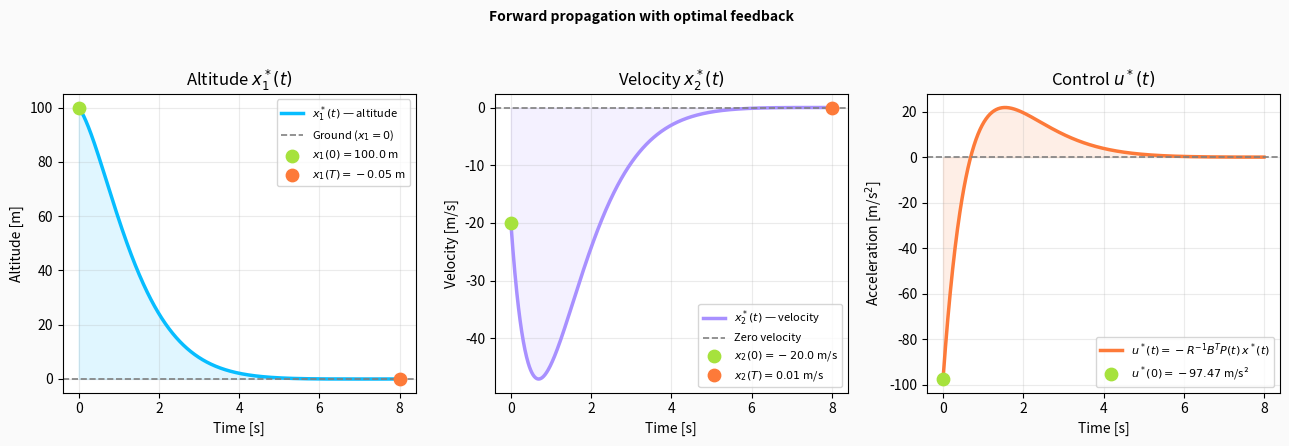
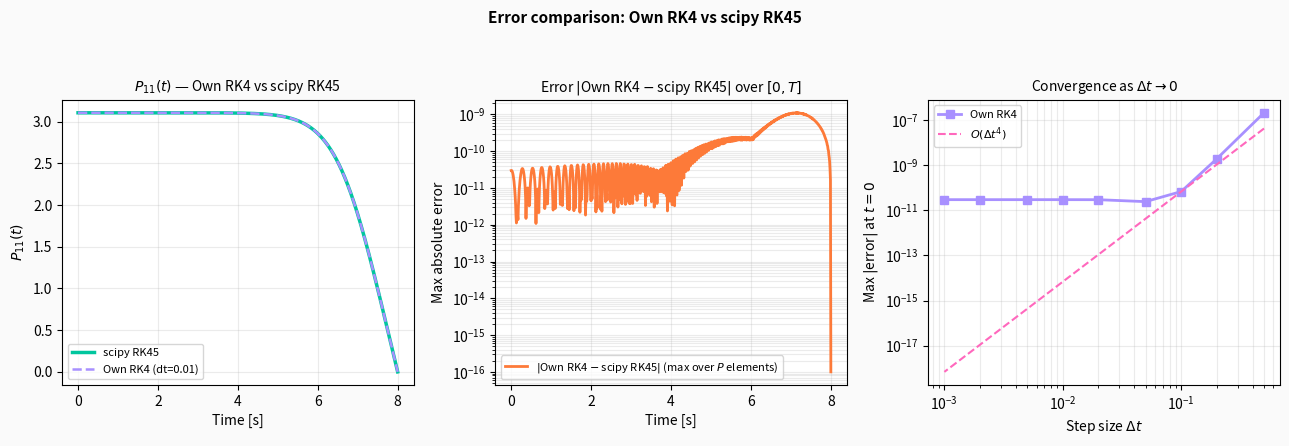
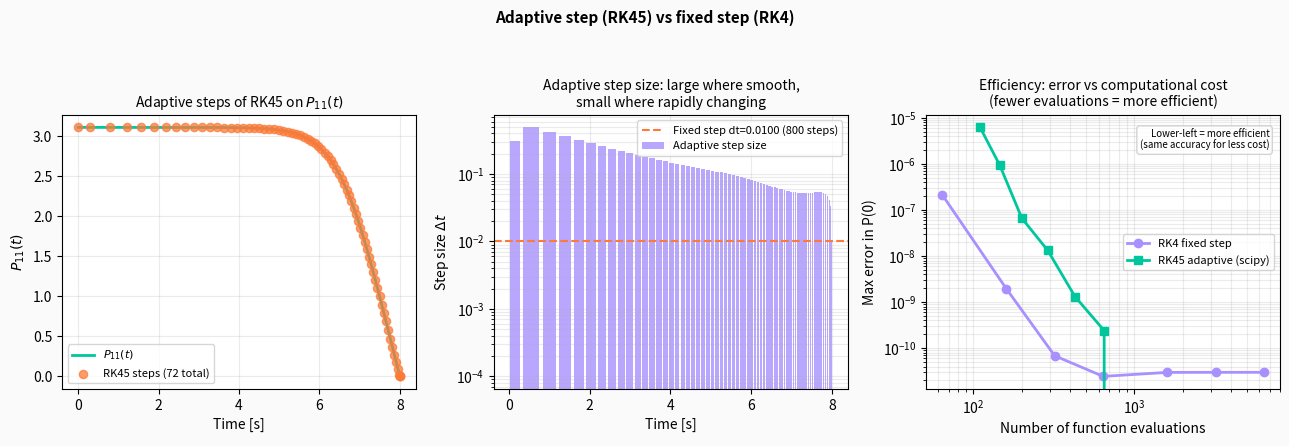

The matplotlib source for these figures, in order:
# *********************************************************************************
# Riccati Equation for Optimal Control
# Course: Numerical Analysis
# Professor: Jose Hernan Ortiz Ocampo
# Student: Karina Ortega Sánchez
# Semester: 2026-2
# **********************************************************************************

import numpy as np
import matplotlib.pyplot as plt
from scipy.integrate import solve_ivp

A = np.array([[0., 1.], [0., 0.]])
B = np.array([[0.], [1.]])
Q = 2 * np.eye(2)
R = np.array([[1.]])
x0 = np.array([100., -20.])
T  = 8.0

PALETTE = {
    'blue':   '#07bdff',
    'purple': '#a890ff',
    'orange': '#fd7a39',
    'teal':   '#00c69e',
    'pink':   '#ff68bd',
    'lime':   '#a6e23d',
}

def riccati_derivative(P):
    R_inv = np.linalg.inv(R)
    return -A.T @ P - P @ A + P @ B @ R_inv @ B.T @ P - Q

def integrate_rk4(dt=0.01):
    n_steps = int(round(T / dt))
    times   = np.linspace(T, 0., n_steps + 1)
    P       = np.zeros((2, 2))
    Ps      = [P.copy()]
    for _ in range(n_steps):
        k1 = riccati_derivative(P)
        k2 = riccati_derivative(P - (dt/2)*k1)
        k3 = riccati_derivative(P - (dt/2)*k2)
        k4 = riccati_derivative(P - dt    *k3)
        P  = P - (dt/6)*(k1 + 2*k2 + 2*k3 + k4)
        Ps.append(P.copy())
    return times[::-1], Ps[::-1]   

def propagate_forward(times, Ps, dt):
    n_steps = len(times) - 1
    R_inv   = np.linalg.inv(R)

    xs = np.zeros((n_steps + 1, 2))
    us = np.zeros(n_steps)
    Js = np.zeros(n_steps + 1)

    xs[0] = x0  

    def f(x, u):
        """Drone dynamics: x_dot = A x + B u"""
        return A @ x + B.flatten() * u

    for i in range(n_steps):
        P = Ps[i]
        x = xs[i]
        u = -(R_inv @ B.T @ P @ x).flatten()[0]
        us[i] = u
        Js[i+1] = Js[i] + dt * (x @ Q @ x + R[0,0] * u**2)

        # RK4 
        k1 = f(x,              u)
        k2 = f(x + dt/2 * k1, u)
        k3 = f(x + dt/2 * k2, u)
        k4 = f(x + dt   * k3, u)
        xs[i+1] = x + (dt / 6) * (k1 + 2*k2 + 2*k3 + k4)

    return xs, us, Js

def plot_punto3(times, xs, us, Js, dt):
    fig, axes = plt.subplots(1, 3, figsize=(13, 4.5))
    fig.patch.set_facecolor('#FAFAFA')

    # --- Altitude x1*(t) 
    ax = axes[0]
    ax.plot(times, xs[:, 0], color=PALETTE['blue'], lw=2.5,
            label=r'$x_1^*(t)$ — altitude')
    ax.axhline(0, color='gray', lw=1.2, linestyle='--', label='Ground ($x_1=0$)')
    ax.fill_between(times, xs[:, 0], 0, alpha=0.12, color=PALETTE['blue'])
    ax.scatter([0], [x0[0]], color=PALETTE['lime'], s=80, zorder=5,
               label=f'$x_1(0)={x0[0]}$ m')
    ax.scatter([T], [xs[-1, 0]], color=PALETTE['orange'], s=80, zorder=5,
               label=f'$x_1(T)={xs[-1,0]:.2f}$ m')
    ax.set_xlabel('Time [s]')
    ax.set_ylabel('Altitude [m]')
    ax.set_title(r'Altitude $x_1^*(t)$', fontsize=12)
    ax.legend(fontsize=8)
    ax.grid(alpha=0.25)

    # --- Velocity x2*(t) 
    ax = axes[1]
    ax.plot(times, xs[:, 1], color=PALETTE['purple'], lw=2.5,
            label=r'$x_2^*(t)$ — velocity')
    ax.axhline(0, color='gray', lw=1.2, linestyle='--', label='Zero velocity')
    ax.fill_between(times, xs[:, 1], 0, alpha=0.12, color=PALETTE['purple'])
    ax.scatter([0], [x0[1]], color=PALETTE['lime'], s=80, zorder=5,
               label=f'$x_2(0)={x0[1]}$ m/s')
    ax.scatter([T], [xs[-1, 1]], color=PALETTE['orange'], s=80, zorder=5,
               label=f'$x_2(T)={xs[-1,1]:.2f}$ m/s')
    ax.set_xlabel('Time [s]')
    ax.set_ylabel('Velocity [m/s]')
    ax.set_title(r'Velocity $x_2^*(t)$', fontsize=12)
    ax.legend(fontsize=8)
    ax.grid(alpha=0.25)

    # --- Control u*(t) 
    ax = axes[2]
    ax.plot(times[:-1], us, color=PALETTE['orange'], lw=2.5,
            label=r'$u^*(t) = -R^{-1}B^T P(t)\,x^*(t)$')
    ax.axhline(0, color='gray', lw=1.2, linestyle='--')
    ax.fill_between(times[:-1], us, 0, alpha=0.12, color=PALETTE['orange'])
    ax.scatter([0], [us[0]], color=PALETTE['lime'], s=80, zorder=5,
               label=f'$u^*(0)={us[0]:.2f}$ m/s²')
    ax.set_xlabel('Time [s]')
    ax.set_ylabel(r'Acceleration [m/s$^2$]')
    ax.set_title(r'Control $u^*(t)$', fontsize=12)
    ax.legend(fontsize=8)
    ax.grid(alpha=0.25)

    fig.suptitle(
        rf'Forward propagation with optimal feedback  ',
        fontsize=10, fontweight='bold'
    )
    plt.tight_layout(rect=[0, 0, 1, 0.95])


def main():
    dt = 0.01
    times, Ps = integrate_rk4(dt=dt)
    R_inv = np.linalg.inv(R)
    K0 = -(R_inv @ B.T @ Ps[0]).flatten()
    xs, us, Js = propagate_forward(times, Ps, dt=dt)
    plot_punto3(times, xs, us, Js, dt)

def integrate_scipy_rk45(dt_eval=0.001):
    def riccati_flat(tau, p_flat):
        P = p_flat.reshape(2, 2)
        return (-riccati_derivative(P)).flatten()

    sol = solve_ivp(riccati_flat, (0., T), np.zeros(4),
                    method='RK45', t_eval=np.linspace(0., T, int(round(T/dt_eval))+1),
                    rtol=1e-10, atol=1e-12)
    times_sp = T - sol.t[::-1]
    Ps_sp    = [sol.y[:, i].reshape(2, 2) for i in range(sol.y.shape[1]-1, -1, -1)]
    return times_sp, Ps_sp

def interp_P(times_ref, Ps_ref, times_query):
    Ps_arr = np.array(Ps_ref)
    out    = np.zeros((len(times_query), 2, 2))
    for i in range(2):
        for j in range(2):
            out[:, i, j] = np.interp(times_query, times_ref, Ps_arr[:, i, j])
    return out

def plot_comparison_errors(times_ref, Ps_ref, times_rk, Ps_rk, dts, err_rk_dt):
    fig, axes = plt.subplots(1, 3, figsize=(13, 4.5))
    fig.patch.set_facecolor('#FAFAFA')

    ax = axes[0]
    ax.plot(times_ref, np.array(Ps_ref)[:, 0, 0],
            color=PALETTE['teal'], lw=2.5, label='scipy RK45')
    ax.plot(times_rk,  np.array(Ps_rk)[:, 0, 0],
            color=PALETTE['purple'], lw=1.8, linestyle='--',
            label='Own RK4 (dt=0.01)')
    ax.set_xlabel('Time [s]'); ax.set_ylabel(r'$P_{11}(t)$')
    ax.set_title(r'$P_{11}(t)$ — Own RK4 vs scipy RK45', fontsize=10)
    ax.legend(fontsize=8); ax.grid(alpha=0.25)

    ax = axes[1]
    P_ref_on_rk = interp_P(times_ref, Ps_ref, times_rk)
    err_time    = np.abs(np.array(Ps_rk) - P_ref_on_rk).max(axis=(1, 2))
    ax.semilogy(times_rk, np.maximum(err_time, 1e-16),
                color=PALETTE['orange'], lw=2,
                label=r'$|$Own RK4 $-$ scipy RK45$|$ (max over $P$ elements)')
    ax.set_xlabel('Time [s]'); ax.set_ylabel('Max absolute error')
    ax.set_title(r'Error $|$Own RK4 $-$ scipy RK45$|$ over $[0,T]$', fontsize=10)
    ax.legend(fontsize=8); ax.grid(alpha=0.25, which='both')

    ax = axes[2]
    ax.loglog(dts, err_rk_dt, 's-',
              color=PALETTE['purple'], lw=2, ms=6, label='Own RK4')
    dt_arr = np.array(dts, dtype=float)
    scale4 = err_rk_dt[2] / dts[2]**4
    ax.loglog(dt_arr, scale4 * dt_arr**4, '--',
              color=PALETTE['pink'], lw=1.5, label=r'$O(\Delta t^4)$')
    ax.set_xlabel(r'Step size $\Delta t$')
    ax.set_ylabel(r'Max $|$error$|$ at $t=0$')
    ax.set_title(r'Convergence as $\Delta t \to 0$', fontsize=10)
    ax.legend(fontsize=8); ax.grid(alpha=0.25, which='both')

    fig.suptitle(
        'Error comparison: Own RK4 vs scipy RK45',
        fontsize=11, fontweight='bold'
    )
    plt.tight_layout(rect=[0, 0, 1, 0.93])

def main_comparacion():
    dt_own = 0.01
    dt_ref = 0.001

    times_ref, Ps_ref = integrate_scipy_rk45(dt_eval=dt_ref)
    times_rk,  Ps_rk  = integrate_rk4(dt=dt_own)

    err0 = np.abs(Ps_rk[0] - Ps_ref[0]).max()
    dts = [0.5, 0.2, 0.1, 0.05, 0.02, 0.01, 0.005, 0.002, 0.001]
    err_rk_dt = []
    for dt in dts:
        _, Ps_r = integrate_rk4(dt)
        e = np.abs(Ps_r[0] - Ps_ref[0]).max()
        err_rk_dt.append(e)

    plot_comparison_errors(times_ref, Ps_ref, times_rk, Ps_rk, dts, err_rk_dt)

def plot_adaptive_step():
    def riccati_flat(tau, p_flat):
        P = p_flat.reshape(2, 2)
        return (-riccati_derivative(P)).flatten()

    sol = solve_ivp(riccati_flat, (0., T), np.zeros(4),
                    method='RK45', rtol=1e-8, atol=1e-10)

    tau_steps = sol.t
    t_steps   = T - tau_steps          
    step_sizes = np.diff(tau_steps)    

    sol_ref = solve_ivp(riccati_flat, (0., T), np.zeros(4),
                        method='RK45', rtol=1e-12, atol=1e-14,
                        t_eval=np.linspace(0, T, 1000))
    P_ref = {tau: sol_ref.y[:, i].reshape(2, 2)
             for i, tau in enumerate(sol_ref.t)}
    t_ref  = T - sol_ref.t[::-1]
    P11_ref = sol_ref.y[0, ::-1] 

    fig, axes = plt.subplots(1, 3, figsize=(13, 4.5))
    fig.patch.set_facecolor('#FAFAFA')

    ax = axes[0]
    ax.plot(t_ref, P11_ref, color=PALETTE['teal'], lw=2, label=r'$P_{11}(t)$', zorder=2)
    ax.scatter(t_steps, np.interp(t_steps, t_ref, P11_ref),
               color=PALETTE['orange'], s=35, alpha=0.75, zorder=4,
               label=f'RK45 steps ({len(t_steps)} total)')
    ax.set_xlabel('Time [s]'); ax.set_ylabel(r'$P_{11}(t)$')
    ax.set_title(r'Adaptive steps of RK45 on $P_{11}(t)$', fontsize=10)
    ax.legend(fontsize=8); ax.grid(alpha=0.25)

    ax = axes[1]
    t_mid = T - (tau_steps[:-1] + tau_steps[1:]) / 2
    order = np.argsort(t_mid)
    t_mid, step_sizes = t_mid[order], step_sizes[order]
    ax.bar(t_mid, step_sizes, width=step_sizes * 0.8,
           color=PALETTE['purple'], alpha=0.8, label='Adaptive step size')
    dt_fixed = T / 800
    ax.axhline(dt_fixed, color=PALETTE['orange'], lw=1.5,
               linestyle='--', label=f'Fixed step dt={dt_fixed:.4f} (800 steps)')
    ax.set_xlabel('Time [s]'); ax.set_ylabel(r'Step size $\Delta t$')
    ax.set_yscale('log')
    ax.set_title('Adaptive step size: large where smooth,\nsmall where rapidly changing',
                 fontsize=10)
    ax.legend(fontsize=8); ax.grid(alpha=0.25, which='both')

    dts_fixed  = [0.5, 0.2, 0.1, 0.05, 0.02, 0.01, 0.005]
    n_evals_fixed = [int(T/dt)*4 for dt in dts_fixed]   
    errs_fixed = []
    _, Ps_ref_fine = integrate_scipy_rk45(dt_eval=0.001)
    for dt in dts_fixed:
        _, Ps_r = integrate_rk4(dt)
        errs_fixed.append(np.abs(Ps_r[0] - Ps_ref_fine[0]).max())

    tols = [1e-4, 1e-5, 1e-6, 1e-7, 1e-8, 1e-9, 1e-10]
    n_evals_adaptive, errs_adaptive = [], []
    for tol in tols:
        s = solve_ivp(riccati_flat, (0., T), np.zeros(4),
                      method='RK45', rtol=tol, atol=tol*0.01)
        P0_adapt = s.y[:, -1].reshape(2, 2)   # tau=T => t=0
        err = np.abs(P0_adapt - Ps_ref_fine[0]).max()
        n_evals_adaptive.append(s.nfev)
        errs_adaptive.append(err)

    ax = axes[2]
    ax.loglog(n_evals_fixed, errs_fixed, 'o-',
              color=PALETTE['purple'], lw=2, ms=6, label='RK4 fixed step')
    ax.loglog(n_evals_adaptive, errs_adaptive, 's-',
              color=PALETTE['teal'], lw=2, ms=6, label='RK45 adaptive (scipy)')
    ax.set_xlabel('Number of function evaluations')
    ax.set_ylabel('Max error in P(0)')
    ax.set_title('Efficiency: error vs computational cost\n(fewer evaluations = more efficient)',
                 fontsize=10)
    ax.legend(fontsize=8); ax.grid(alpha=0.25, which='both')
    ax.text(0.97, 0.95,
            'Lower-left = more efficient\n(same accuracy for less cost)',
            transform=ax.transAxes, fontsize=7, ha='right', va='top',
            bbox=dict(boxstyle='round', fc='white', ec='#cccccc', alpha=0.85))

    fig.suptitle(
        'Adaptive step (RK45) vs fixed step (RK4)',
        fontsize=11, fontweight='bold'
    )
    plt.tight_layout(rect=[0, 0, 1, 0.93])


if __name__ == "__main__":
    main()
    main_comparacion()
    plot_adaptive_step()
    plt.show()

    """
  CONCLUSION                                                      
  ---------------------                                                       
  A step-adaptive method automatically adjusts the step size Δt at each 
  iteration based on how fast the solution is changing, making it large 
  where the solution is smooth and small where it changes rapidly. 
  The mechanism works by computing two solutions of different orders 
  (4 and 5) using the same set of function evaluations — their difference 
  serves as a local error estimator, and if that error exceeds the 
  user-specified tolerance the step is rejected and retried with a smaller Δt,
  otherwise it is accepted and the next optimal step size is computed 
  automatically. 
  RK45 is adaptive precisely because it uses an embedded pair: with only 
  6 evaluations of f it produces both a 4th-order and a 5th-order approximation 
  at no extra cost, which is what drives the step-size control. 
  The practical advantage over a fixed-step method like RK4 is significant.
  More importantly, the accuracy is guaranteed by the specified tolerance 
  rather than requiring the user to manually verify convergence through
  trial and error.

"""
